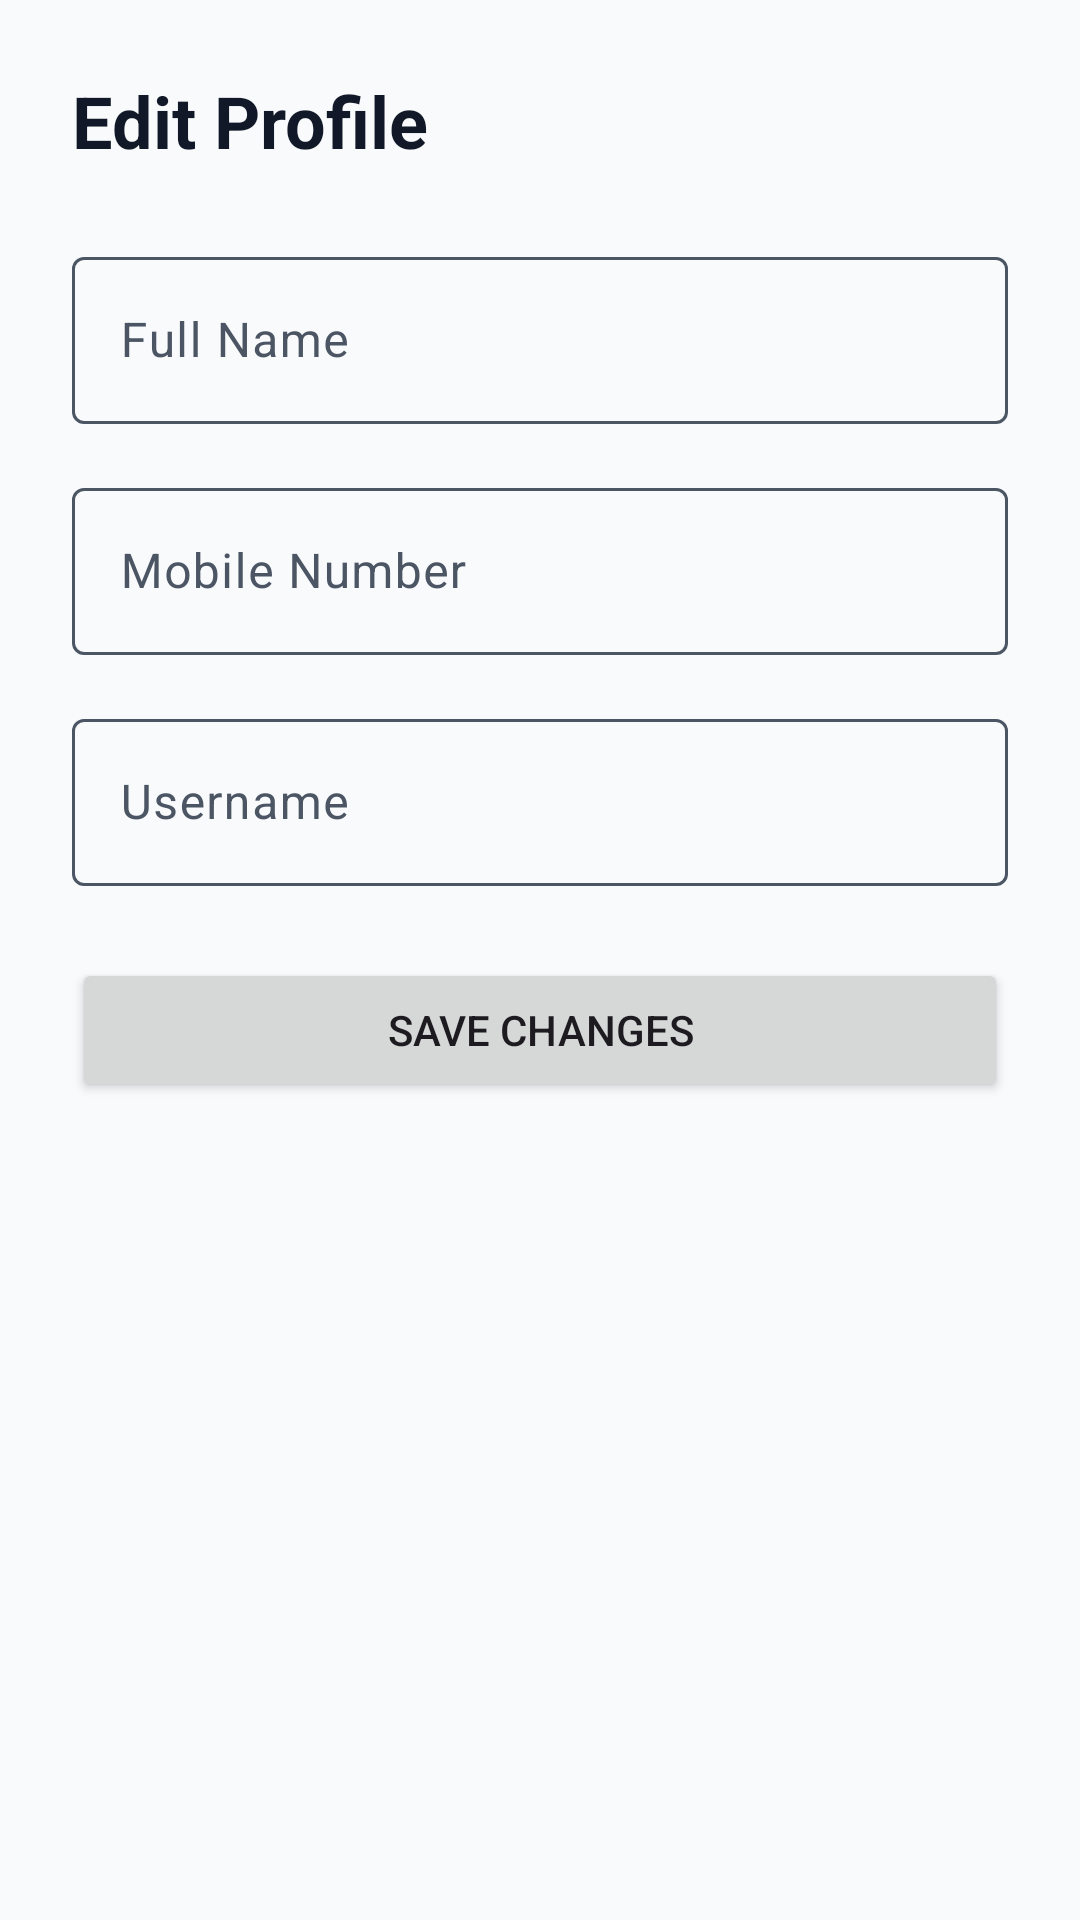

Produce the Android XML layout that renders to this screen, including the resource entries it uses.
<!-- AndroidManifest.xml: application theme Theme.BudgetBoss -->
<!-- res/layout/fragment_profile_edit.xml -->
<?xml version="1.0" encoding="utf-8"?>
<LinearLayout xmlns:android="http://schemas.android.com/apk/res/android"
    android:layout_width="match_parent"
    android:layout_height="match_parent"
    android:orientation="vertical"
    android:padding="24dp"
    android:background="@color/colorBackground">

    <TextView
        android:layout_width="wrap_content"
        android:layout_height="wrap_content"
        android:text="Edit Profile"
        android:textSize="24sp"
        android:textStyle="bold"
        android:textColor="@color/textColorPrimary"
        android:layout_marginBottom="24dp"/>

    <com.google.android.material.textfield.TextInputLayout
        android:layout_width="match_parent"
        android:layout_height="wrap_content"
        android:hint="Full Name"
        android:layout_marginBottom="16dp">
        <com.google.android.material.textfield.TextInputEditText
            android:id="@+id/etName"
            android:layout_width="match_parent"
            android:layout_height="wrap_content"
            android:inputType="textPersonName"/>
    </com.google.android.material.textfield.TextInputLayout>

    <com.google.android.material.textfield.TextInputLayout
        android:layout_width="match_parent"
        android:layout_height="wrap_content"
        android:hint="Mobile Number"
        android:layout_marginBottom="16dp">
        <com.google.android.material.textfield.TextInputEditText
            android:id="@+id/etMobile"
            android:layout_width="match_parent"
            android:layout_height="wrap_content"
            android:inputType="phone"/>
    </com.google.android.material.textfield.TextInputLayout>

    <com.google.android.material.textfield.TextInputLayout
        android:layout_width="match_parent"
        android:layout_height="wrap_content"
        android:hint="Username"
        android:layout_marginBottom="24dp">
        <com.google.android.material.textfield.TextInputEditText
            android:id="@+id/etUsername"
            android:layout_width="match_parent"
            android:layout_height="wrap_content"
            android:inputType="text"/>
    </com.google.android.material.textfield.TextInputLayout>

    <Button
        android:id="@+id/btnSaveProfile"
        android:layout_width="match_parent"
        android:layout_height="wrap_content"
        android:text="Save Changes"/>

</LinearLayout>
<!-- resources referenced by this layout -->
<resources>
  <color name="colorBackground">#F8FAFC</color>
  <color name="textColorPrimary">#111827</color>
  <style name="Theme.BudgetBoss" parent="Base.Theme.BudgetBoss" />
  <color name="colorPrimary">@color/blue_primary</color>
  <color name="colorOnPrimary">#FFFFFF</color>
  <color name="colorSurfaceLight">#F1F5F9</color>
  <color name="colorOnSurface">@color/textColorPrimary</color>
  <color name="colorSecondary">@color/green_secondary</color>
  <color name="colorOnSecondary">#FFFFFF</color>
  <color name="colorSecondaryVariant">@color/green_dark</color>
  <color name="colorAccent">@color/red_accent</color>
  <color name="colorError">@color/red_accent</color>
  <color name="colorSurface">#FFFFFF</color>
  <color name="textColorSecondary">#4B5563</color>
  <color name="colorOnBackground">@color/textColorPrimary</color>
  <style name="TextAppearance.BudgetBoss.DisplaySmall" parent="TextAppearance.Material3.DisplaySmall">
          <item name="android:fontFamily">sans-serif</item>
          <item name="android:textColor">?attr/colorOnSurface</item>
      </style>
  <style name="TextAppearance.BudgetBoss.TitleLarge" parent="TextAppearance.Material3.TitleLarge">
          <item name="android:fontFamily">sans-serif</item>
          <item name="android:textColor">?attr/colorOnSurface</item>
      </style>
  <style name="TextAppearance.BudgetBoss.TitleMedium" parent="TextAppearance.Material3.TitleMedium">
          <item name="android:fontFamily">sans-serif</item>
          <item name="android:textColor">?attr/colorOnSurface</item>
      </style>
  <style name="TextAppearance.BudgetBoss.TitleSmall" parent="TextAppearance.Material3.TitleSmall">
          <item name="android:fontFamily">sans-serif</item>
          <item name="android:textColor">?attr/colorOnSurface</item>
      </style>
  <style name="TextAppearance.BudgetBoss.BodyLarge" parent="TextAppearance.Material3.BodyLarge">
          <item name="android:fontFamily">sans-serif</item>
          <item name="android:textColor">?attr/colorOnSurface</item>
      </style>
  <style name="TextAppearance.BudgetBoss.BodyMedium" parent="TextAppearance.Material3.BodyMedium">
          <item name="android:fontFamily">sans-serif</item>
          <item name="android:textColor">?attr/colorOnSurface</item>
      </style>
  <style name="TextAppearance.BudgetBoss.BodySmall" parent="TextAppearance.Material3.BodySmall">
          <item name="android:fontFamily">sans-serif</item>
          <item name="android:textColor">?attr/colorOnSurface</item>
      </style>
  <style name="TextAppearance.BudgetBoss.LabelLarge" parent="TextAppearance.Material3.LabelLarge">
          <item name="android:fontFamily">sans-serif</item>
          <item name="android:textColor">?attr/colorOnSurface</item>
      </style>
  <style name="TextAppearance.BudgetBoss.LabelMedium" parent="TextAppearance.Material3.LabelMedium">
          <item name="android:fontFamily">sans-serif</item>
          <item name="android:textColor">?attr/colorOnSurface</item>
      </style>
  <style name="TextAppearance.BudgetBoss.LabelSmall" parent="TextAppearance.Material3.LabelSmall">
          <item name="android:fontFamily">sans-serif</item>
          <item name="android:textColor">?attr/colorOnSurface</item>
      </style>
  <style name="ShapeAppearance.BudgetBoss.Corner.ExtraSmall" parent="ShapeAppearance.Material3.Corner.ExtraSmall" />
  <style name="ShapeAppearance.BudgetBoss.Corner.Small" parent="ShapeAppearance.Material3.Corner.Small" />
  <style name="ShapeAppearance.BudgetBoss.Corner.Medium" parent="ShapeAppearance.Material3.Corner.Medium" />
  <style name="ShapeAppearance.BudgetBoss.Corner.Large" parent="ShapeAppearance.Material3.Corner.Large" />
  <style name="ShapeAppearance.BudgetBoss.Corner.ExtraLarge" parent="ShapeAppearance.Material3.Corner.ExtraLarge" />
  <color name="blue_primary">#1E3A8A</color>
  <color name="green_secondary">#15803D</color>
  <color name="green_dark">#14532D</color>
  <color name="red_accent">#B91C1C</color>
</resources>
